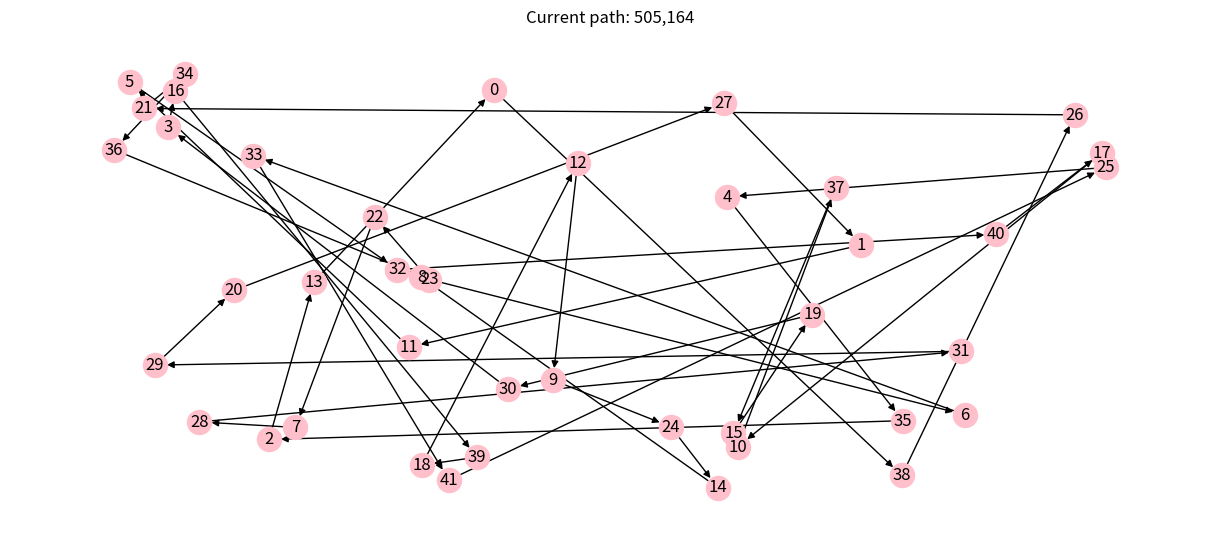
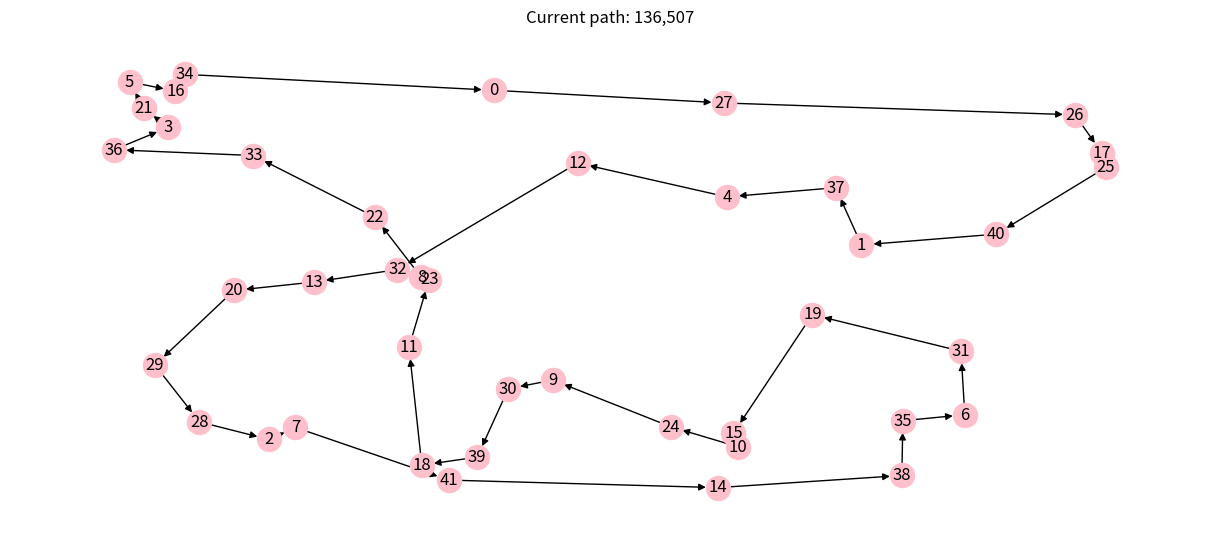

Write the Python code that produced these figures, in order.
# Copyright © 2021 Giovanni Squillero <squillero@polito.it>
# Free for personal or classroom use; see 'LICENCE.md' for details.
# https://github.com/squillero/computational-intelligence

import logging
from math import sqrt
from typing import Any
import numpy as np
import networkx as nx
import matplotlib.pyplot as plt

NUM_CITIES = 42
STEADY_STATE = 1000


class Tsp:

	def __init__(self, num_cities: int, seed: Any = None) -> None:
		if seed is None:
			seed = num_cities
		self._num_cities = num_cities
		self._graph = nx.DiGraph()
		np.random.seed(seed)
		for c in range(num_cities):
			self._graph.add_node(c, pos = (np.random.random(), np.random.random()))

	def distance(self, n1, n2) -> int:
		pos1 = self._graph.nodes[n1]['pos']
		pos2 = self._graph.nodes[n2]['pos']
		return round(1_000_000 / self._num_cities * sqrt((pos1[0] - pos2[0]) ** 2 +
														 (pos1[1] - pos2[1]) ** 2))

	def evaluate_solution(self, solution: np.array) -> float:
		total_cost = 0
		tmp = solution.tolist() + [solution[0]]
		for n1, n2 in (tmp[i:i + 2] for i in range(len(tmp) - 1)):
			total_cost += self.distance(n1, n2)
		return total_cost

	def plot(self, path: np.array = None) -> None:
		if path is not None:
			self._graph.remove_edges_from(list(self._graph.edges))
			tmp = path.tolist() + [path[0]]
			for n1, n2 in (tmp[i:i + 2] for i in range(len(tmp) - 1)):
				self._graph.add_edge(n1, n2)
		plt.figure(figsize = (12, 5))
		nx.draw(self._graph,
				pos = nx.get_node_attributes(self._graph, 'pos'),
				with_labels = True,
				node_color = 'pink')
		if path is not None:
			plt.title(f"Current path: {self.evaluate_solution(path):,}")
		plt.show()

	def compute_distances(self):
		distances = []
		for i in range(self._num_cities):
			for j in range(i + 1, self._num_cities):
				distances.append((f'{i}-{j}', self.distance(i, j)))
		return distances

	@property
	def graph(self) -> nx.digraph:
		return self._graph


def tweak(solution: np.array, *, pm: float = .1) -> np.array:
	new_solution = solution.copy()
	p = None
	while p is None or p < pm:
		i1 = np.random.randint(0, solution.shape[0])
		i2 = np.random.randint(0, solution.shape[0])
		temp = new_solution[i1]
		new_solution[i1] = new_solution[i2]
		new_solution[i2] = temp
		p = np.random.random()
	return new_solution


def remove_node_distance(node, distances: list):
	new_distances = []
	for k, v in distances:
		nodes = k.split('-')
		if nodes[0] != node and nodes[1] != node:
			new_distances.append((k, v))
	return new_distances


def main():
	problem = Tsp(NUM_CITIES)

	solution = np.array(range(NUM_CITIES))
	pop_number = 32
	num_parents = 2
	offspring = np.empty(pop_number, dtype = tuple)
	# solution_cost = np.empty(pop_number, dtype = int)
	np.random.shuffle(solution)
	problem.plot(solution)

	for i in range(pop_number):
		son = tweak(solution, pm = .1)
		offspring[i] = (problem.evaluate_solution(son), son)
		# solution_cost.append( (problem.evaluate_solution(offspring[i]), offspring[i]))
	offspring = sorted(offspring, key = lambda a: a[0])
	parents = offspring[:num_parents]

	# history = [(0, solution_cost)]
	steady_state = 0
	step = 0
	partition = pop_number // num_parents
	pm = 0.2
	while steady_state < STEADY_STATE:
		step += 1
		steady_state += 1
		offspring[-1] = parents[0]
		for i in range(pop_number-1):
			son = tweak(parents[i // partition][1], pm = pm)
			offspring[i] = (problem.evaluate_solution(son), son)
		offspring = sorted(offspring, key = lambda a: a[0])
		if offspring[0][0] < parents[0][0]:
			steady_state = 0
		parents = offspring[:num_parents]
	winner = parents[0]
	problem.plot(winner[1])
	print(winner[0])


if __name__ == '__main__':
	logging.basicConfig(format = '[%(asctime)s] %(levelname)s: %(message)s', datefmt = '%H:%M:%S')
	logging.getLogger().setLevel(level = logging.INFO)
	main()
